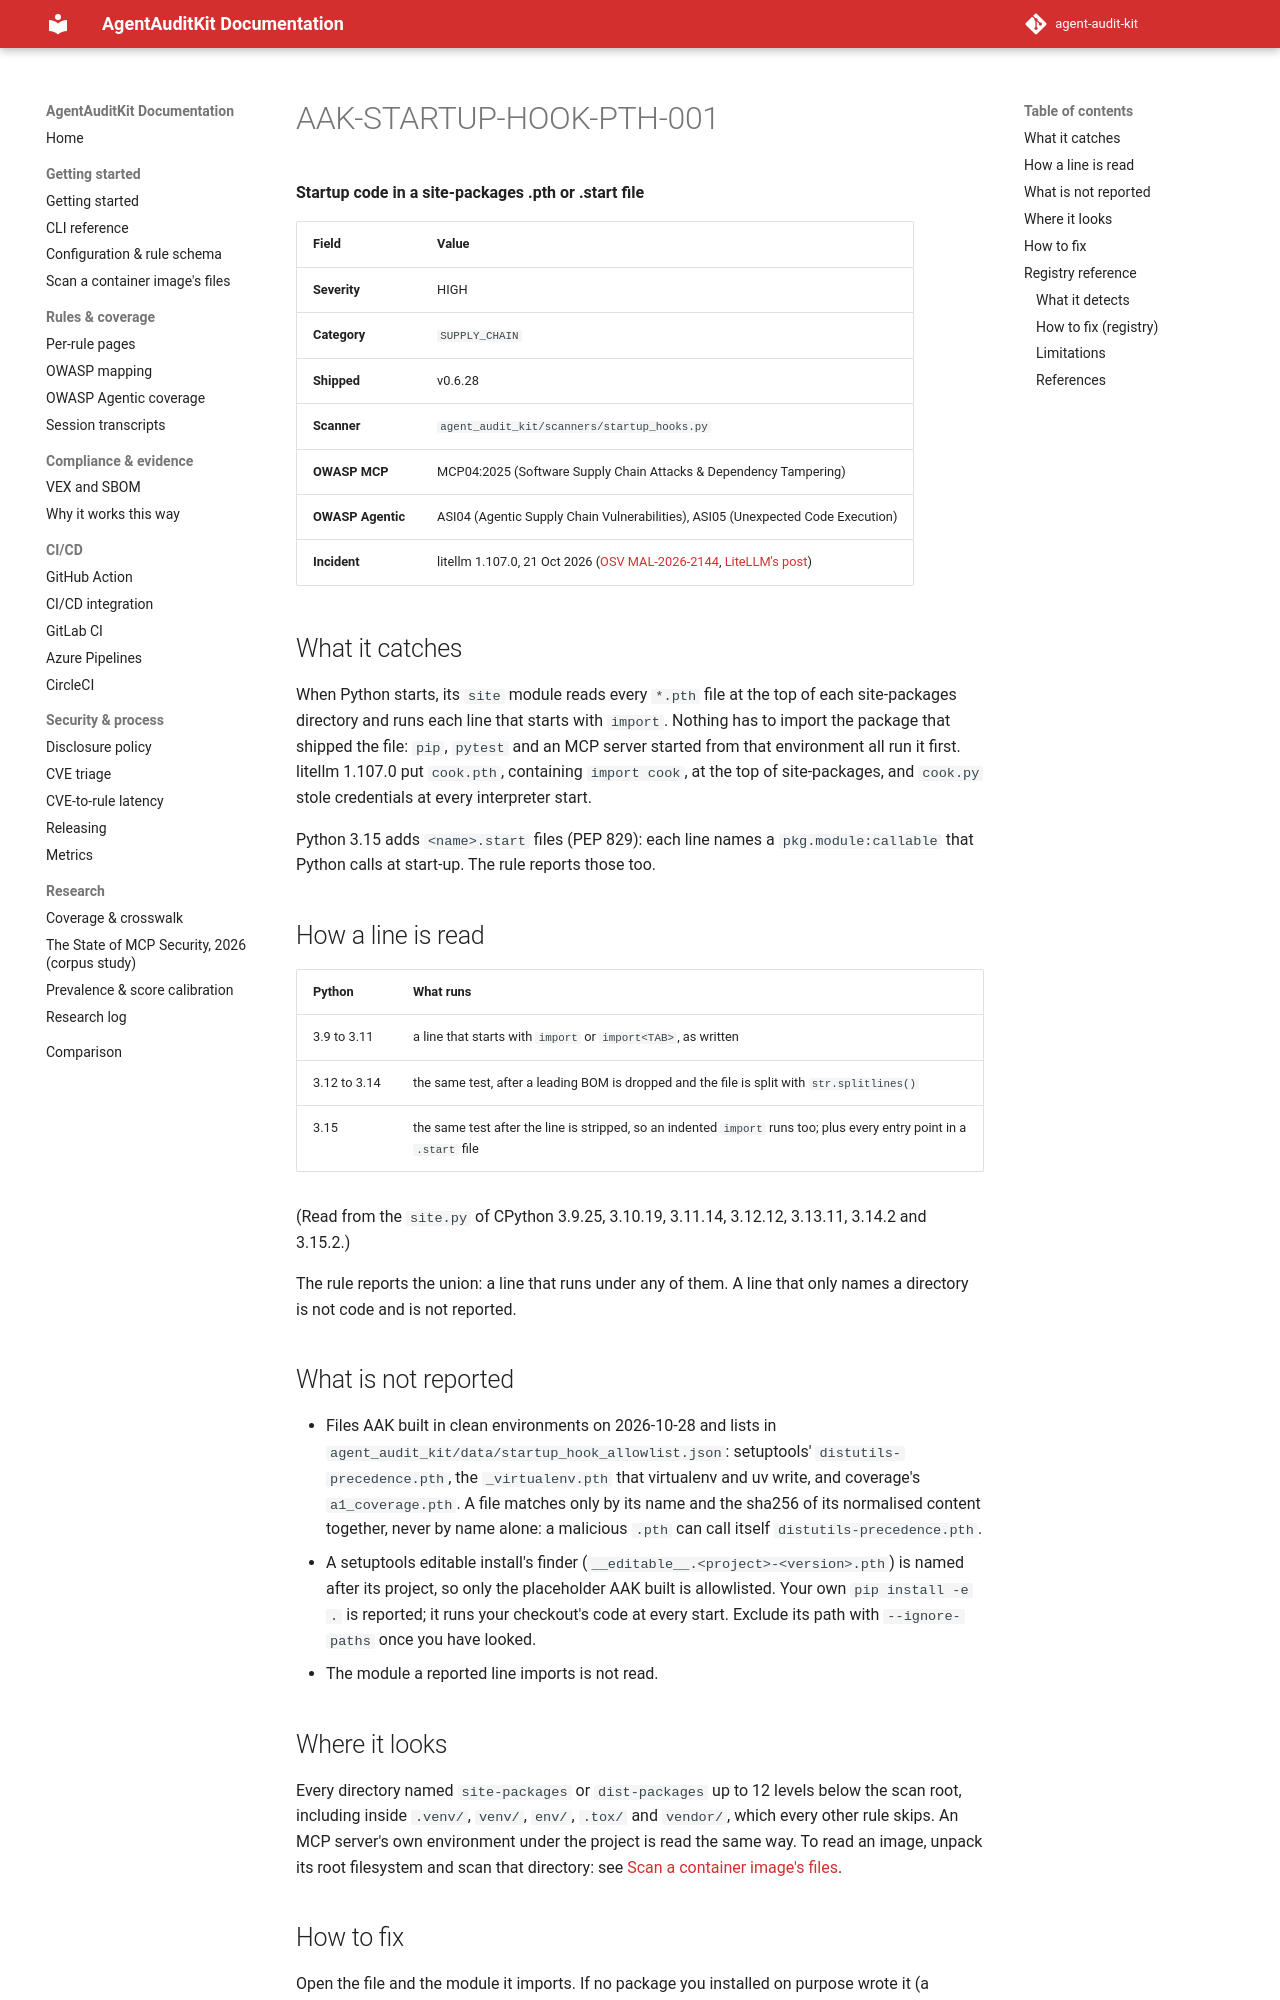

repository: sattyamjjain/agent-audit-kit · page: docs/rules/AAK-STARTUP-HOOK-PTH-001/index.html · generator: mkdocs

# AAK-STARTUP-HOOK-PTH-001

**Startup code in a site-packages .pth or .start file**

| Field | Value |
|---|---|
| Severity | HIGH |
| Category | `SUPPLY_CHAIN` |
| Shipped | v0.6.28 |
| Scanner | `agent_audit_kit/scanners/startup_hooks.py` |
| OWASP MCP | MCP04:2025 (Software Supply Chain Attacks & Dependency Tampering) |
| OWASP Agentic | ASI04 (Agentic Supply Chain Vulnerabilities), ASI05 (Unexpected Code Execution) |
| Incident | litellm 1.107.0, 21 Oct 2026 ([OSV MAL-2026-2144](https://osv.dev/vulnerability/MAL-2026-2144), [LiteLLM's post](https://docs.litellm.ai/blog/security-incident-oct-21-2026)) |

## What it catches

When Python starts, its `site` module reads every `*.pth` file at the top of
each site-packages directory and runs each line that starts with `import`.
Nothing has to import the package that shipped the file: `pip`, `pytest` and an
MCP server started from that environment all run it first. litellm 1.107.0 put
`cook.pth`, containing `import cook`, at the top of site-packages, and `cook.py`
stole credentials at every interpreter start.

Python 3.15 adds `<name>.start` files (PEP 829): each line names a
`pkg.module:callable` that Python calls at start-up. The rule reports those too.
